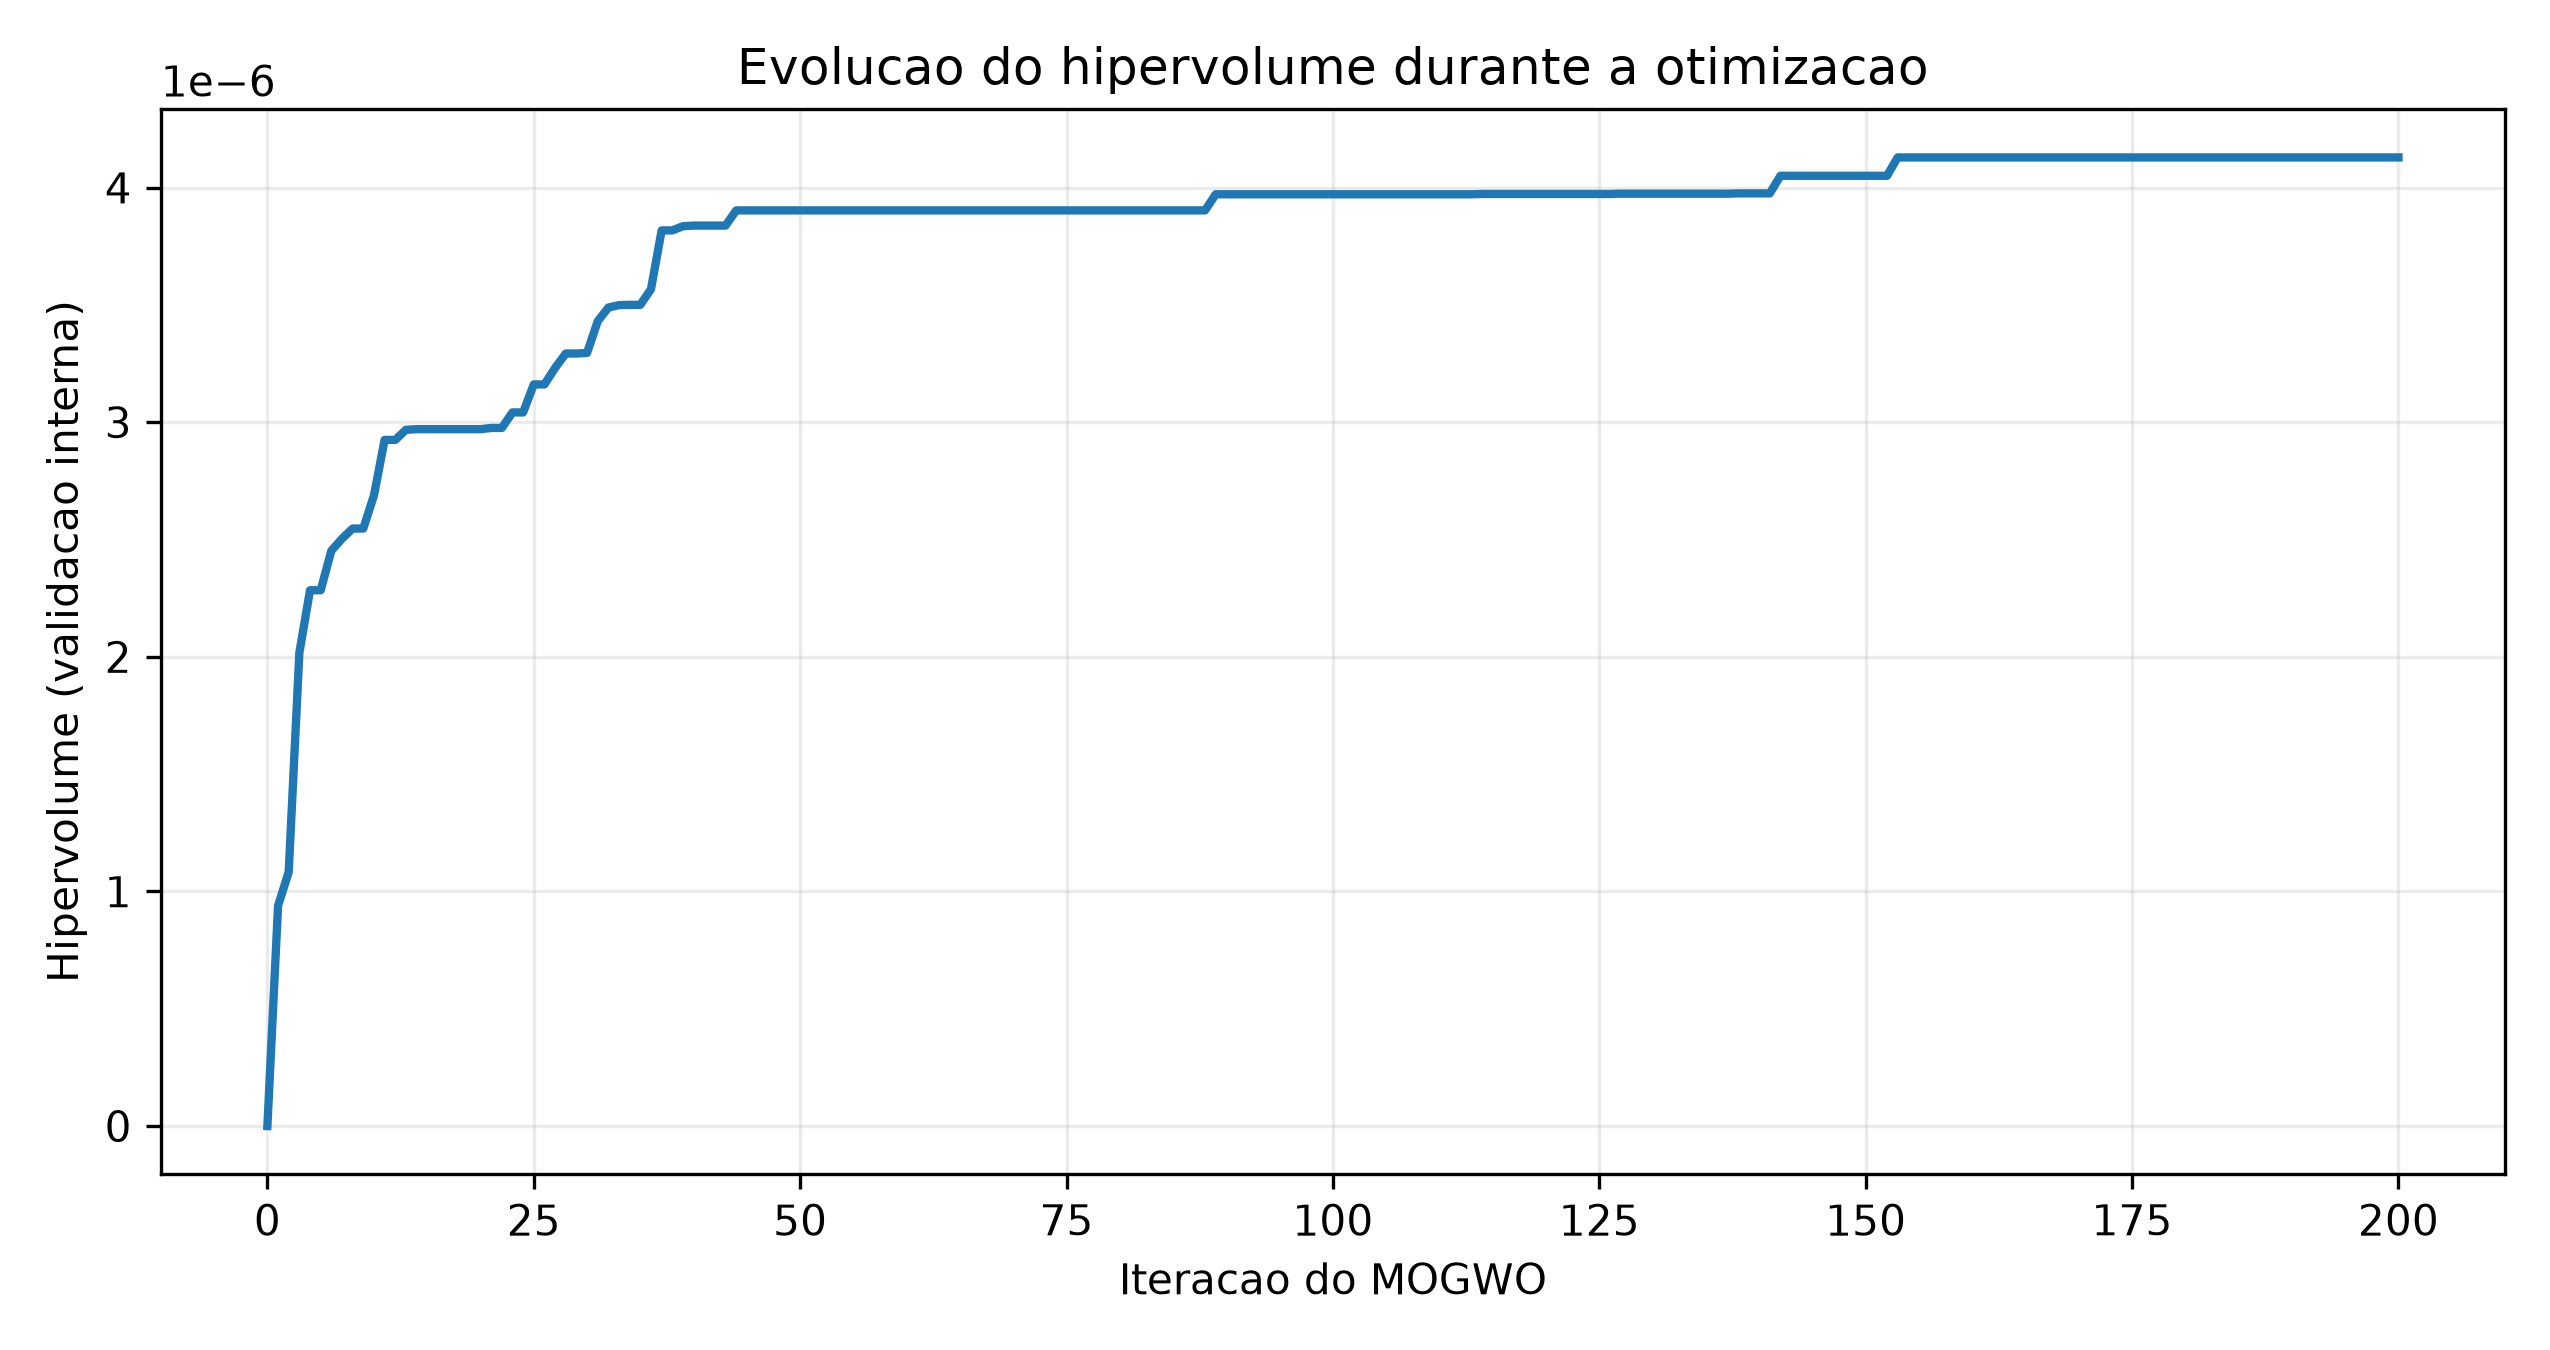

The data file committed next to this chart (first rows):
iteracao, hipervolume_validacao, pontos_na_fronteira_acumulada
0, 0.0, 0
1, 9.389310368235089e-07, 2
2, 1.083018379154371e-06, 3
3, 2.0174952093305458e-06, 1
4, 2.2838079518083894e-06, 1
5, 2.2838079518083894e-06, 1
6, 2.4519757098089506e-06, 3
7, 2.5035827224261375e-06, 3
8, 2.5468000346626528e-06, 4
9, 2.5468000346626528e-06, 4
10, 2.688025301161e-06, 1
11, 2.9245469119911214e-06, 2
12, 2.9245469119911214e-06, 2
13, 2.9677508111822173e-06, 3
14, 2.970380693686397e-06, 4
15, 2.970380693686397e-06, 4
16, 2.970380693686397e-06, 4
17, 2.970380693686397e-06, 4
18, 2.970380693686397e-06, 4
19, 2.970380693686397e-06, 4
20, 2.970380693686397e-06, 4
21, 2.975566322589611e-06, 5
22, 2.975566322589611e-06, 5
23, 3.0417576788119703e-06, 5
24, 3.0417576788119703e-06, 5
25, 3.161100636711406e-06, 3
26, 3.161100636711406e-06, 3
27, 3.231117671588334e-06, 4
28, 3.29285394898483e-06, 4
29, 3.29285394898483e-06, 4
30, 3.2954091104372736e-06, 4
31, 3.4303123303709353e-06, 2
32, 3.4888055040133327e-06, 3
33, 3.499033593052662e-06, 3
34, 3.500311247107475e-06, 3
35, 3.500311247107475e-06, 3
36, 3.567105753595383e-06, 2
37, 3.817572386800552e-06, 2
38, 3.817572386800552e-06, 2
39, 3.835488580751577e-06, 2
40, 3.838045750270159e-06, 2
41, 3.838045750270159e-06, 2
42, 3.838045750270159e-06, 2
43, 3.838045750270159e-06, 2
44, 3.902877926917887e-06, 3
45, 3.902877926917887e-06, 3
46, 3.902877926917887e-06, 3
47, 3.902877926917887e-06, 3
48, 3.902877926917887e-06, 3
49, 3.902877926917887e-06, 3
50, 3.902877926917887e-06, 3
51, 3.902877926917887e-06, 3
52, 3.902877926917887e-06, 3
53, 3.902877926917887e-06, 3
54, 3.902877926917887e-06, 3
55, 3.902877926917887e-06, 3
56, 3.902877926917887e-06, 3
57, 3.902877926917887e-06, 3
58, 3.902877926917887e-06, 3
59, 3.902877926917887e-06, 3
... 141 more rows
